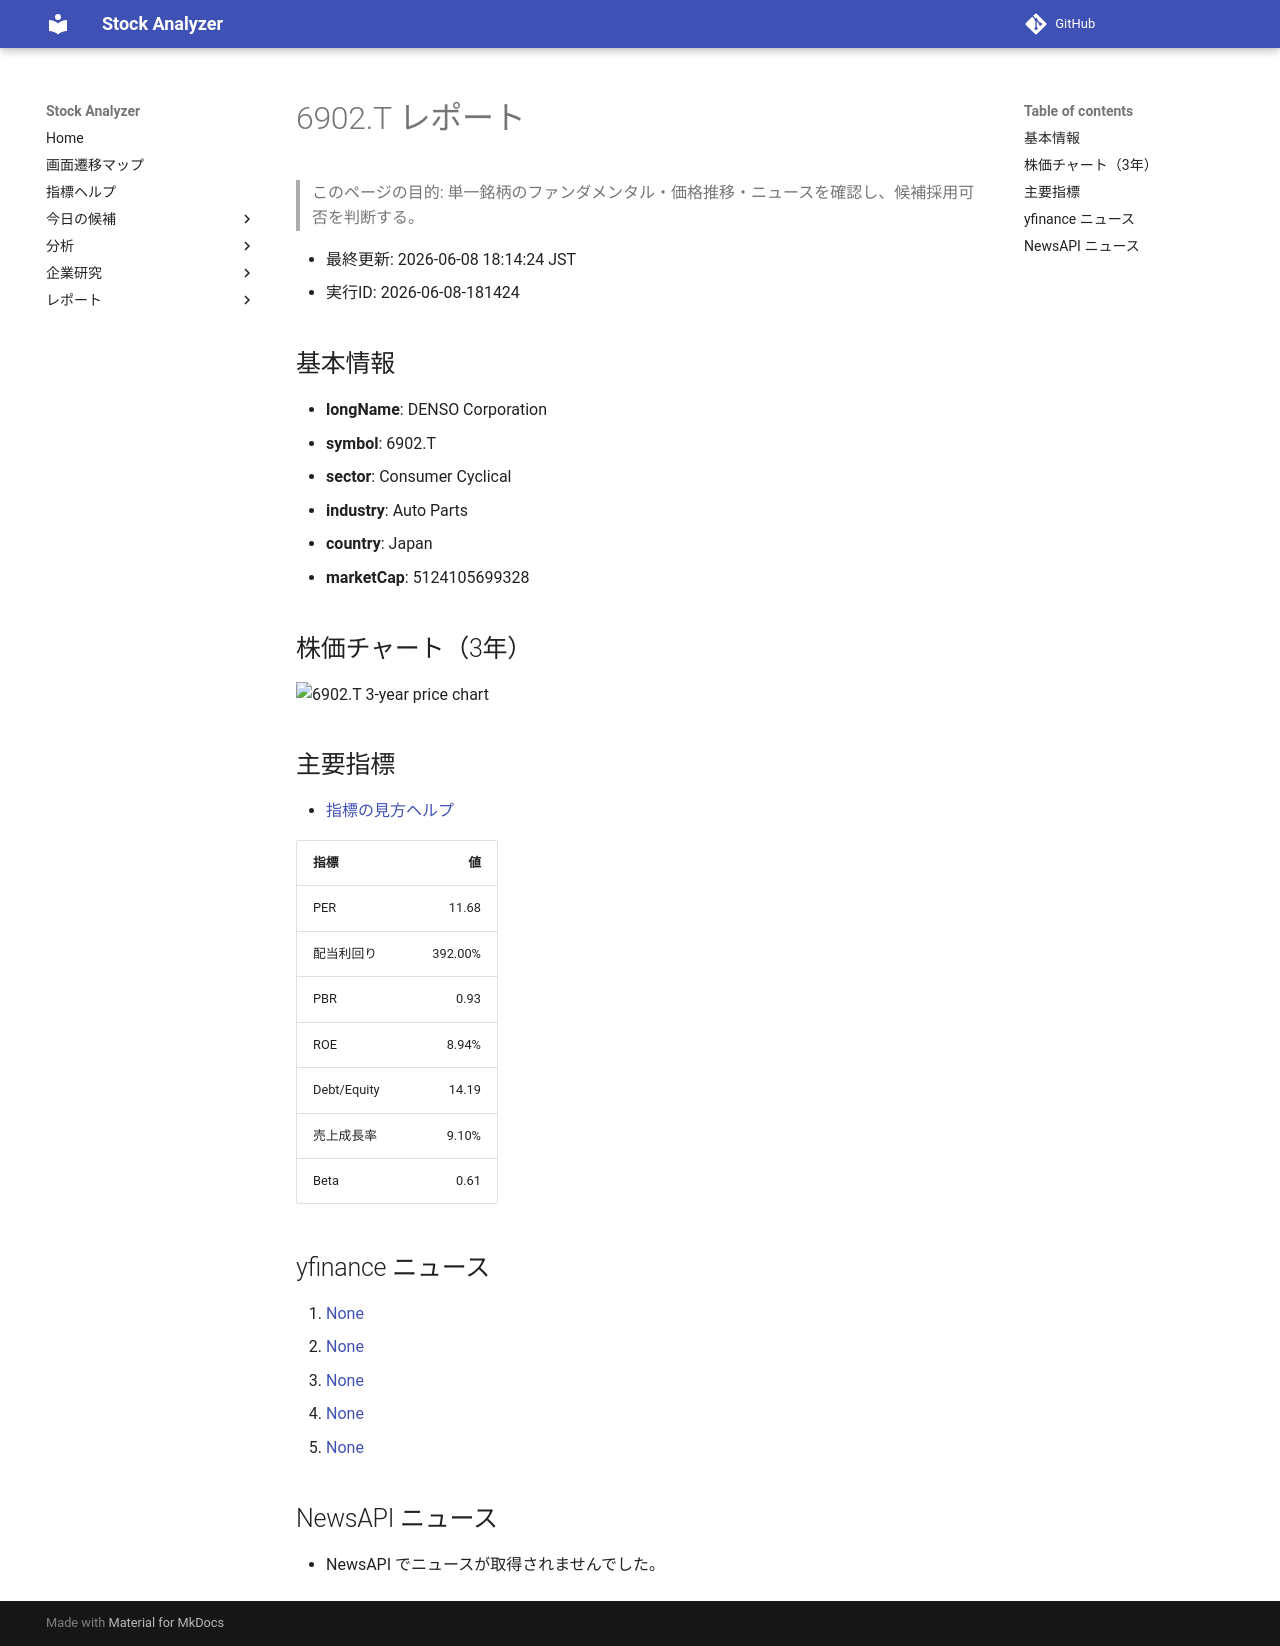

repository: Yumi-note/Making-APP · page: reports/2026-06-08/181424/6902_T/index.html · generator: mkdocs

# 6902.T レポート

> このページの目的: 単一銘柄のファンダメンタル・価格推移・ニュースを確認し、候補採用可否を判断する。

- 最終更新: 2026-06-08 18:14:24 JST
- 実行ID: 2026-06-08-181424

## 基本情報

- **longName**: DENSO Corporation
- **symbol**: 6902.T
- **sector**: Consumer Cyclical
- **industry**: Auto Parts
- **country**: Japan
- **marketCap**: 5124105699328

## 株価チャート（3年）

![6902.T 3-year price chart](6902_T_3y.png)

## 主要指標

- [指標の見方ヘルプ](../../../../indicators.md)

| 指標 | 値 |
|---|---:|
| PER | 11.68 |
| 配当利回り | 392.00% |
| PBR | 0.93 |
| ROE | 8.94% |
| Debt/Equity | 14.19 |
| 売上成長率 | 9.10% |
| Beta | 0.61 |

## yfinance ニュース

1. [None](None)
2. [None](None)
3. [None](None)
4. [None](None)
5. [None](None)

## NewsAPI ニュース

- NewsAPI でニュースが取得されませんでした。
